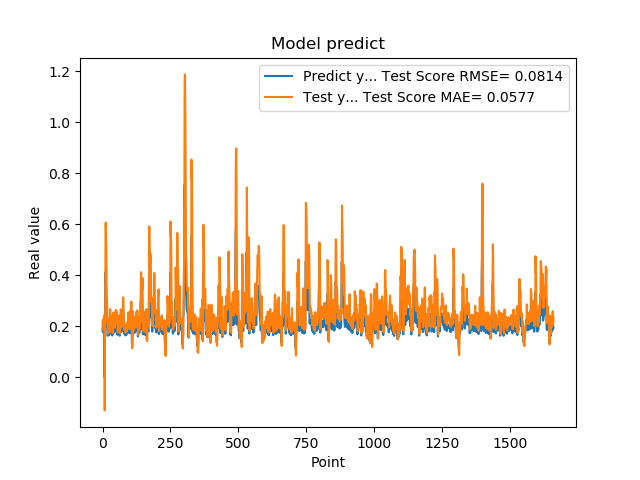

Values plotted in this chart, from the file beside it:
1.905867606399999914e-01, 1.877262874128316772e-01
1.769561022520000082e-01, 2.225413657707625836e-01
1.810430586339999981e-01, 1.967579601480696216e-01
1.955727785830000398e-01, 2.049557034352939289e-01
1.954265981910000005e-01, 2.310301713389960043e-01
2.004670947789999880e-01, 2.299590028037101774e-01
2.029463946819999587e-01, 2.390809630264114916e-01
0.000000000000000000e+00, 2.432864992910588331e-01
1.862521618600000151e-01, -1.304447732196970799e-01
1.862153261900000301e-01, 2.254135165977183552e-01
4.038094580169999670e-01, 2.138012658985633252e-01
4.118085205549999461e-01, 5.987424678744690532e-01
3.743042349819999948e-01, 6.060753406566491419e-01
3.571429848669999685e-01, 5.402227198346974957e-01
2.572054266930000055e-01, 5.110622876328747566e-01
2.409307956699999753e-01, 3.337356272322455353e-01
2.253161966800000249e-01, 3.088390367430948746e-01
1.935185044999999937e-01, 2.815390748188533188e-01
1.787700653079999924e-01, 2.248873861545622188e-01
1.622045934200000150e-01, 1.998850943893037413e-01
1.761920750140000269e-01, 1.706174310060769861e-01
1.883655935530000325e-01, 1.970160635897413304e-01
1.861467957499999548e-01, 2.182659955990784995e-01
1.954913884399999968e-01, 2.135577985835074577e-01
1.954011768099999935e-01, 2.305982303793720489e-01
1.660518944260000185e-01, 2.299174971783914112e-01
1.907722949980000249e-01, 1.766509018934439290e-01
2.156041562559999625e-01, 2.231991207127899390e-01
1.898660957809999716e-01, 2.666380667275464744e-01
1.770474612709999895e-01, 2.187903119648124117e-01
2.001174986360000074e-01, 1.969650394890948564e-01
1.948629021640000125e-01, 2.394642000520150749e-01
1.922753006219999894e-01, 2.286890158061289924e-01
1.779100298880000042e-01, 2.242951291368454336e-01
1.810636967419999854e-01, 1.983940858492231896e-01
1.680064052340000114e-01, 2.049382932068639362e-01
1.635809391740000174e-01, 1.810417966417565416e-01
1.706920862200000111e-01, 1.737619595556300911e-01
1.916799396280000345e-01, 1.869520880142620800e-01
2.085516005749999957e-01, 2.245756173300007819e-01
2.058236002919999752e-01, 2.538799445995284509e-01
1.828240007160000513e-01, 2.480491070636622053e-01
1.857409924269999846e-01, 2.065530066536125364e-01
1.775099337099999841e-01, 2.131358882373899089e-01
1.752161234619999952e-01, 1.980408639338483157e-01
1.971126049759999999e-01, 1.943509435362328619e-01
1.845117062330000057e-01, 2.341395147714959435e-01
1.984785944219999987e-01, 2.101018039426245099e-01
2.143009155989999692e-01, 2.360887576431772439e-01
1.841159015890000139e-01, 2.638792300349763753e-01
2.104043960570000094e-01, 2.084287886378779764e-01
2.032361328599999739e-01, 2.576307478554738517e-01
2.088565975429999833e-01, 2.432750684069576452e-01
1.960448026660000231e-01, 2.538085789514004653e-01
1.900728046889999523e-01, 2.303511344055138299e-01
1.658952832220000062e-01, 2.202410935832234129e-01
1.872539073229999851e-01, 1.766747325966689930e-01
1.852532625200000171e-01, 2.168431940886368647e-01
1.799222826959999966e-01, 2.120011404500796448e-01
2.012764066460000223e-01, 2.024471574812217456e-01
1.978618204589999985e-01, 2.413966712197583298e-01
... 1,599 more rows
